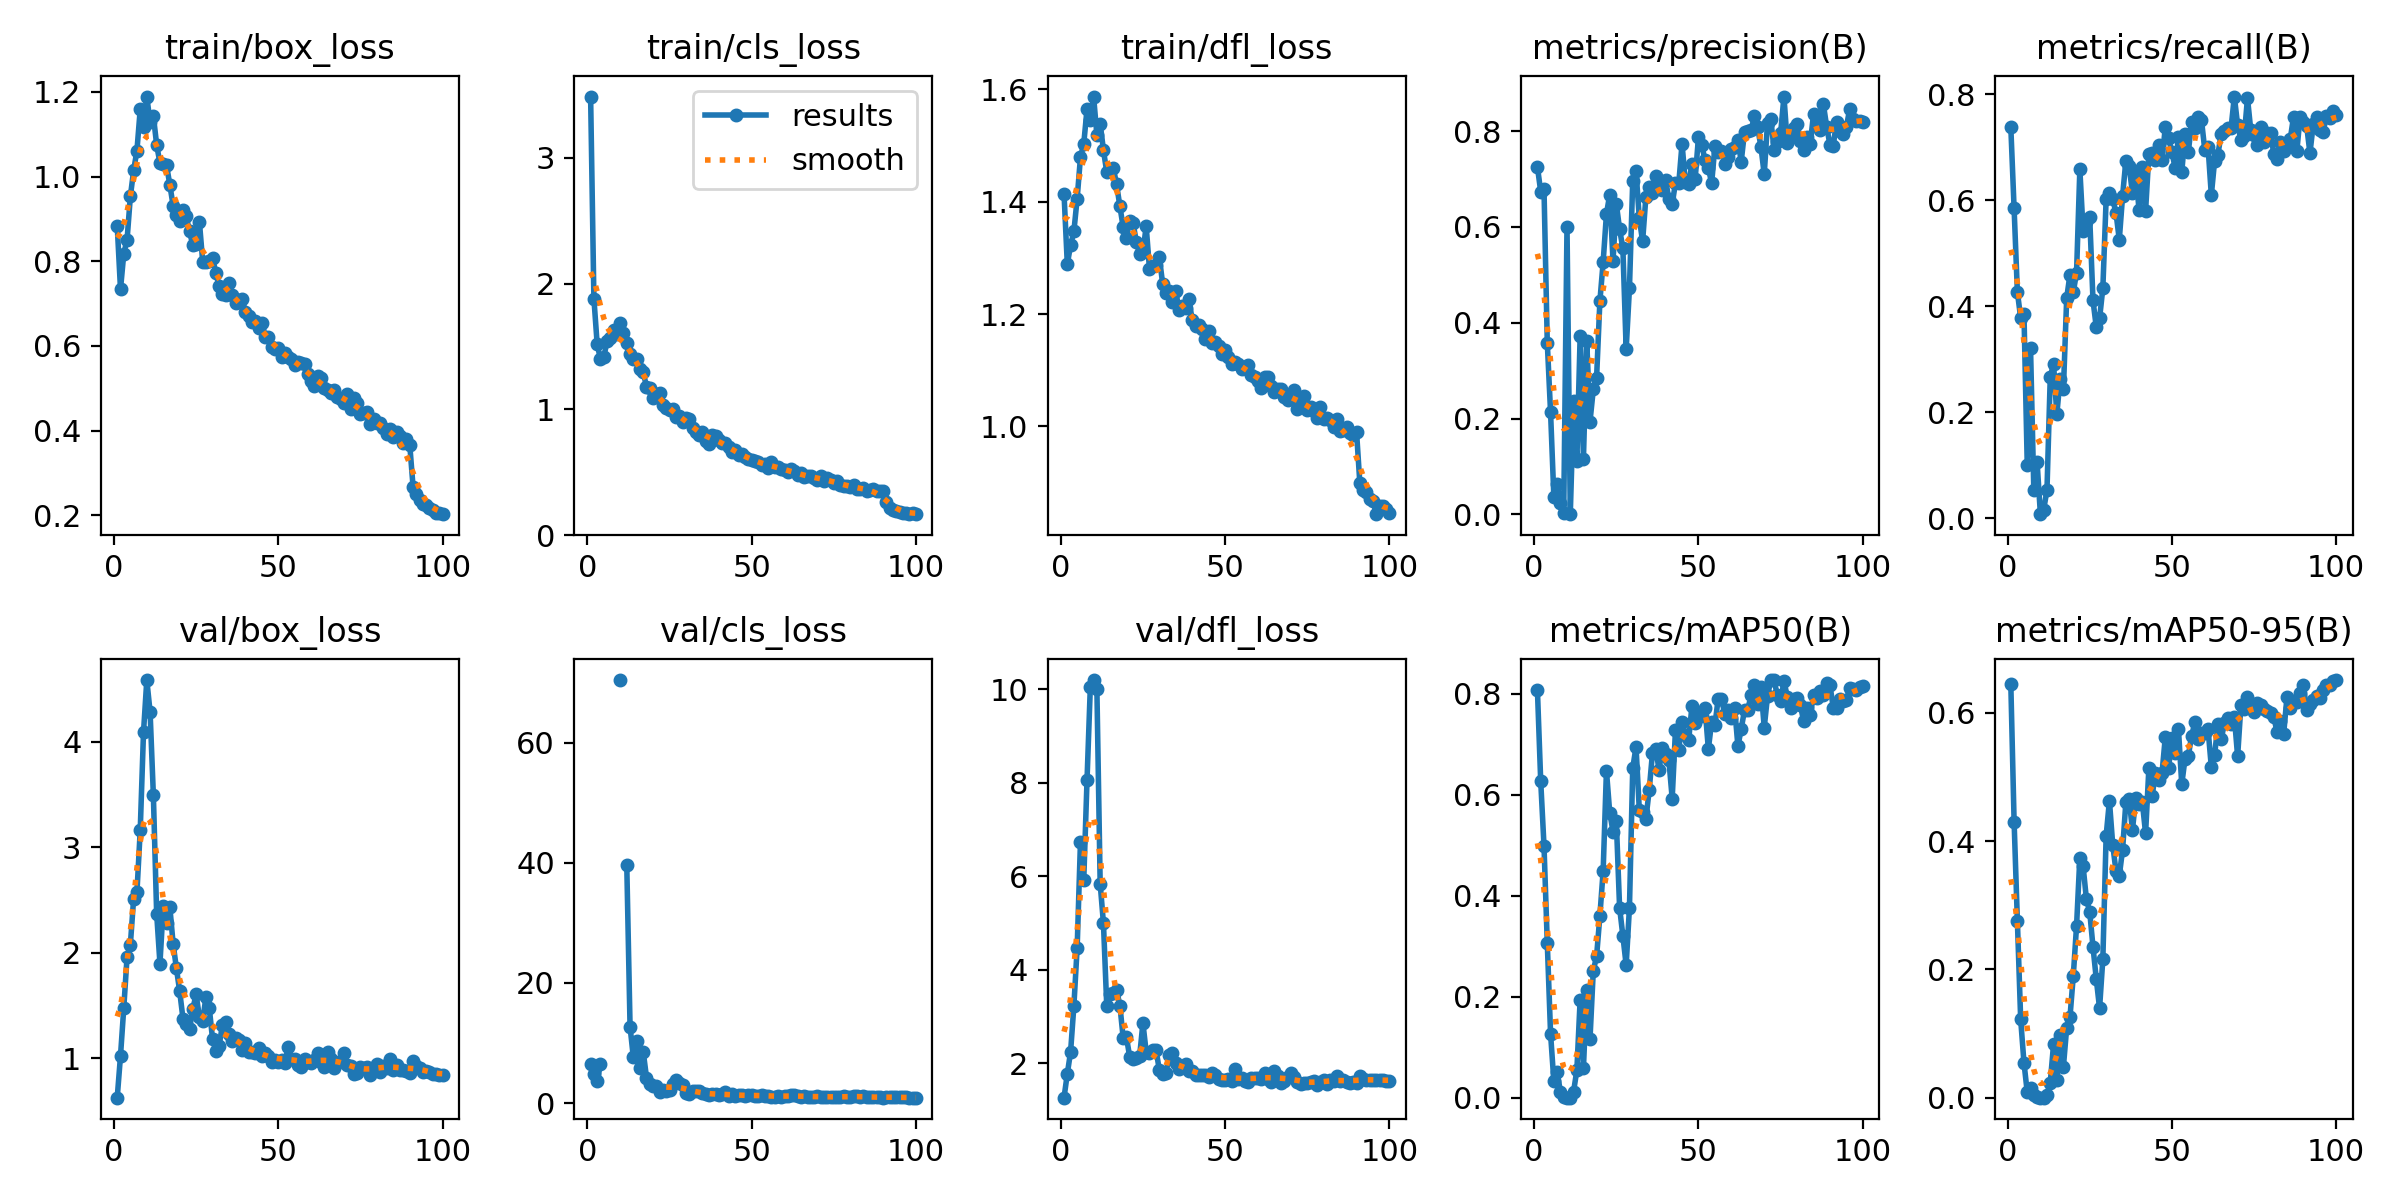

The data file committed next to this chart (first rows):
epoch, time, train/box_loss, train/cls_loss, train/dfl_loss, metrics/precision(B), metrics/recall(B), metrics/mAP50(B), metrics/mAP50-95(B), val/box_loss, val/cls_loss, val/dfl_loss, lr/pg0, lr/pg1, lr/pg2
1, 7.952, 0.8838, 3.488, 1.415, 0.7255, 0.738, 0.8071, 0.645, 0.6243, 6.421, 1.259, 0.0001111, 0.0001111, 0.0001111
2, 13.56, 0.734, 1.881, 1.289, 0.6739, 0.5846, 0.627, 0.4304, 1.021, 4.895, 1.769, 0.000231, 0.000231, 0.000231
3, 19.09, 0.8179, 1.517, 1.323, 0.6796, 0.4269, 0.499, 0.2753, 1.478, 3.647, 2.24, 0.0003485, 0.0003485, 0.0003485
4, 24.34, 0.8512, 1.4, 1.347, 0.3586, 0.3781, 0.3067, 0.1221, 1.961, 6.493, 3.222, 0.0004635, 0.0004635, 0.0004635
5, 29.53, 0.9532, 1.415, 1.406, 0.2132, 0.3865, 0.127, 0.05471, 2.077, inf, 4.471, 0.0005762, 0.0005762, 0.0005762
6, 34.96, 1.015, 1.541, 1.479, 0.03743, 0.1006, 0.03271, 0.00842, 2.513, inf, 6.726, 0.0006864, 0.0006864, 0.0006864
7, 40.36, 1.061, 1.564, 1.503, 0.06441, 0.3209, 0.05011, 0.01519, 2.573, inf, 5.907, 0.0007942, 0.0007942, 0.0007942
8, 46.92, 1.159, 1.632, 1.565, 0.02436, 0.05297, 0.0124, 0.00368, 3.16, inf, 8.053, 0.0008996, 0.0008996, 0.0008996
9, 52.32, 1.116, 1.6, 1.546, 0.00223, 0.1055, 0.00162, 0.00035, 4.092, inf, 10.04, 0.001003, 0.001003, 0.001003
10, 57.71, 1.189, 1.687, 1.587, 0.6006, 0.00784, 0.00029, 7e-05, 4.586, 70.43, 10.19, 0.001012, 0.001012, 0.001012
11, 63.04, 1.128, 1.605, 1.519, 0.00064, 0.01626, 0.00025, 7e-05, 4.285, inf, 10.01, 0.001001, 0.001001, 0.001001
12, 68.5, 1.143, 1.531, 1.539, 0.2359, 0.05359, 0.01217, 0.00461, 3.491, 39.62, 5.837, 0.00099, 0.00099, 0.00099
13, 73.82, 1.075, 1.442, 1.492, 0.111, 0.2665, 0.05487, 0.02355, 2.37, 12.71, 4.985, 0.000979, 0.000979, 0.000979
14, 79.25, 1.032, 1.397, 1.453, 0.3728, 0.2911, 0.1941, 0.0833, 1.897, 7.594, 3.227, 0.000968, 0.000968, 0.000968
15, 84.51, 1.031, 1.4, 1.456, 0.1164, 0.1964, 0.05887, 0.02768, 2.443, 10.31, 3.486, 0.000957, 0.000957, 0.000957
16, 89.74, 1.027, 1.323, 1.46, 0.362, 0.2636, 0.2131, 0.09736, 2.282, 5.917, 3.49, 0.000946, 0.000946, 0.000946
17, 95.01, 0.9809, 1.299, 1.431, 0.1939, 0.2434, 0.1168, 0.04844, 2.435, 8.576, 3.564, 0.000935, 0.000935, 0.000935
18, 100.3, 0.9315, 1.177, 1.392, 0.261, 0.4157, 0.2516, 0.1094, 2.087, 4.251, 3.229, 0.000924, 0.000924, 0.000924
19, 105.6, 0.9096, 1.171, 1.355, 0.2856, 0.4601, 0.2797, 0.1258, 1.853, 3.214, 2.537, 0.000913, 0.000913, 0.000913
20, 110.9, 0.8945, 1.087, 1.336, 0.4446, 0.4264, 0.3601, 0.1898, 1.634, 2.807, 2.549, 0.000902, 0.000902, 0.000902
21, 116.2, 0.9207, 1.126, 1.367, 0.5269, 0.4638, 0.449, 0.268, 1.375, 2.843, 2.125, 0.000891, 0.000891, 0.000891
22, 121.8, 0.9062, 1.132, 1.362, 0.6267, 0.6584, 0.6472, 0.3745, 1.319, 1.816, 2.083, 0.00088, 0.00088, 0.00088
23, 127.2, 0.8705, 1.034, 1.329, 0.6676, 0.5414, 0.564, 0.3607, 1.278, 2.127, 2.1, 0.000869, 0.000869, 0.000869
24, 132.4, 0.8378, 1.009, 1.308, 0.5292, 0.5593, 0.5269, 0.3095, 1.466, 2.07, 2.142, 0.000858, 0.000858, 0.000858
25, 137.6, 0.8405, 0.9962, 1.311, 0.6481, 0.5686, 0.5479, 0.2901, 1.605, 2.091, 2.856, 0.000847, 0.000847, 0.000847
26, 142.9, 0.8933, 0.9998, 1.356, 0.5954, 0.4111, 0.3764, 0.2352, 1.387, 3.132, 2.237, 0.000836, 0.000836, 0.000836
27, 148.2, 0.7993, 0.9393, 1.28, 0.5551, 0.3608, 0.3202, 0.1851, 1.353, 3.772, 2.212, 0.000825, 0.000825, 0.000825
28, 153.5, 0.7991, 0.943, 1.286, 0.345, 0.3771, 0.2627, 0.1396, 1.581, 3.302, 2.29, 0.000814, 0.000814, 0.000814
29, 158.8, 0.8007, 0.9028, 1.288, 0.4719, 0.4346, 0.3765, 0.2169, 1.478, 3.064, 2.272, 0.000803, 0.000803, 0.000803
30, 164.1, 0.8076, 0.9342, 1.301, 0.6964, 0.6026, 0.6524, 0.4085, 1.181, 1.596, 1.854, 0.000792, 0.000792, 0.000792
31, 169.3, 0.7732, 0.9228, 1.255, 0.7166, 0.6137, 0.6943, 0.4631, 1.071, 1.459, 1.772, 0.000781, 0.000781, 0.000781
32, 174.5, 0.7406, 0.8546, 1.238, 0.6177, 0.602, 0.5695, 0.3946, 1.116, 1.928, 1.782, 0.00077, 0.00077, 0.00077
33, 179.8, 0.7238, 0.8174, 1.241, 0.5697, 0.5765, 0.5663, 0.3531, 1.313, 2.068, 2.165, 0.000759, 0.000759, 0.000759
34, 185, 0.7199, 0.7984, 1.221, 0.6627, 0.5258, 0.552, 0.3461, 1.338, 1.934, 2.216, 0.000748, 0.000748, 0.000748
35, 190.2, 0.7489, 0.8165, 1.241, 0.6833, 0.6081, 0.6083, 0.3866, 1.224, 1.634, 2.006, 0.000737, 0.000737, 0.000737
36, 195.8, 0.7207, 0.7483, 1.207, 0.6715, 0.675, 0.6822, 0.4609, 1.16, 1.541, 1.878, 0.000726, 0.000726, 0.000726
37, 201.1, 0.7005, 0.7227, 1.214, 0.7067, 0.6644, 0.6906, 0.4657, 1.187, 1.374, 1.914, 0.000715, 0.000715, 0.000715
38, 206.2, 0.7079, 0.7955, 1.211, 0.6856, 0.6134, 0.6493, 0.4174, 1.173, 1.512, 1.978, 0.000704, 0.000704, 0.000704
39, 211.4, 0.7111, 0.7873, 1.226, 0.6776, 0.653, 0.6925, 0.4675, 1.073, 1.459, 1.824, 0.000693, 0.000693, 0.000693
40, 216.6, 0.6803, 0.7585, 1.189, 0.6975, 0.5826, 0.6807, 0.458, 1.141, 1.359, 1.829, 0.000682, 0.000682, 0.000682
41, 221.9, 0.6718, 0.7317, 1.179, 0.6574, 0.6636, 0.6678, 0.4612, 1.054, 1.484, 1.736, 0.000671, 0.000671, 0.000671
42, 227.5, 0.6573, 0.7292, 1.18, 0.6474, 0.5803, 0.5922, 0.4123, 1.053, 1.778, 1.75, 0.00066, 0.00066, 0.00066
43, 232.7, 0.6601, 0.6966, 1.174, 0.6921, 0.6872, 0.7279, 0.5138, 1.052, 1.184, 1.753, 0.000649, 0.000649, 0.000649
44, 238.1, 0.6413, 0.6567, 1.156, 0.6906, 0.6889, 0.6892, 0.4711, 1.093, 1.543, 1.754, 0.000638, 0.000638, 0.000638
45, 243.4, 0.6545, 0.6754, 1.17, 0.7735, 0.6754, 0.7434, 0.5059, 1.016, 1.215, 1.693, 0.000627, 0.000627, 0.000627
46, 248.6, 0.6217, 0.6387, 1.149, 0.6931, 0.7047, 0.718, 0.4957, 1.052, 1.282, 1.791, 0.000616, 0.000616, 0.000616
47, 253.8, 0.6206, 0.6414, 1.15, 0.6899, 0.6757, 0.7074, 0.5061, 1.022, 1.275, 1.742, 0.0006051, 0.0006051, 0.0006051
48, 259, 0.5979, 0.623, 1.144, 0.7304, 0.7382, 0.7745, 0.5626, 0.9637, 1.203, 1.661, 0.0005941, 0.0005941, 0.0005941
49, 264.2, 0.5927, 0.6034, 1.128, 0.7009, 0.7172, 0.741, 0.5139, 0.9863, 1.304, 1.639, 0.0005831, 0.0005831, 0.0005831
50, 269.4, 0.5946, 0.6002, 1.136, 0.7877, 0.6912, 0.7592, 0.5608, 0.9606, 1.301, 1.639, 0.0005721, 0.0005721, 0.0005721
51, 274.6, 0.575, 0.5921, 1.124, 0.7702, 0.6609, 0.755, 0.5373, 0.9819, 1.204, 1.656, 0.0005611, 0.0005611, 0.0005611
52, 280.2, 0.5832, 0.5828, 1.111, 0.7395, 0.72, 0.7712, 0.5745, 0.9504, 1.183, 1.62, 0.0005501, 0.0005501, 0.0005501
53, 285.5, 0.5732, 0.5607, 1.116, 0.7239, 0.6529, 0.6903, 0.4887, 1.103, 1.424, 1.867, 0.0005391, 0.0005391, 0.0005391
54, 290.8, 0.5681, 0.5636, 1.111, 0.6906, 0.7246, 0.7431, 0.5288, 0.9906, 1.226, 1.663, 0.0005281, 0.0005281, 0.0005281
55, 296.2, 0.5551, 0.531, 1.102, 0.7687, 0.691, 0.7376, 0.5334, 0.991, 1.244, 1.681, 0.0005171, 0.0005171, 0.0005171
56, 301.6, 0.5613, 0.5775, 1.104, 0.7567, 0.7473, 0.7901, 0.564, 0.9335, 1.084, 1.616, 0.0005061, 0.0005061, 0.0005061
57, 306.9, 0.5609, 0.5439, 1.11, 0.7594, 0.7357, 0.7894, 0.5857, 0.913, 1.055, 1.602, 0.0004951, 0.0004951, 0.0004951
58, 312.3, 0.5564, 0.5426, 1.091, 0.7318, 0.758, 0.759, 0.5588, 0.9868, 1.136, 1.682, 0.0004841, 0.0004841, 0.0004841
59, 317.6, 0.5331, 0.5218, 1.088, 0.7467, 0.7517, 0.7682, 0.5689, 0.9588, 1.063, 1.674, 0.0004731, 0.0004731, 0.0004731
60, 322.9, 0.5167, 0.5157, 1.08, 0.7625, 0.6956, 0.7507, 0.5688, 0.9516, 1.101, 1.683, 0.0004621, 0.0004621, 0.0004621
... 40 more rows
